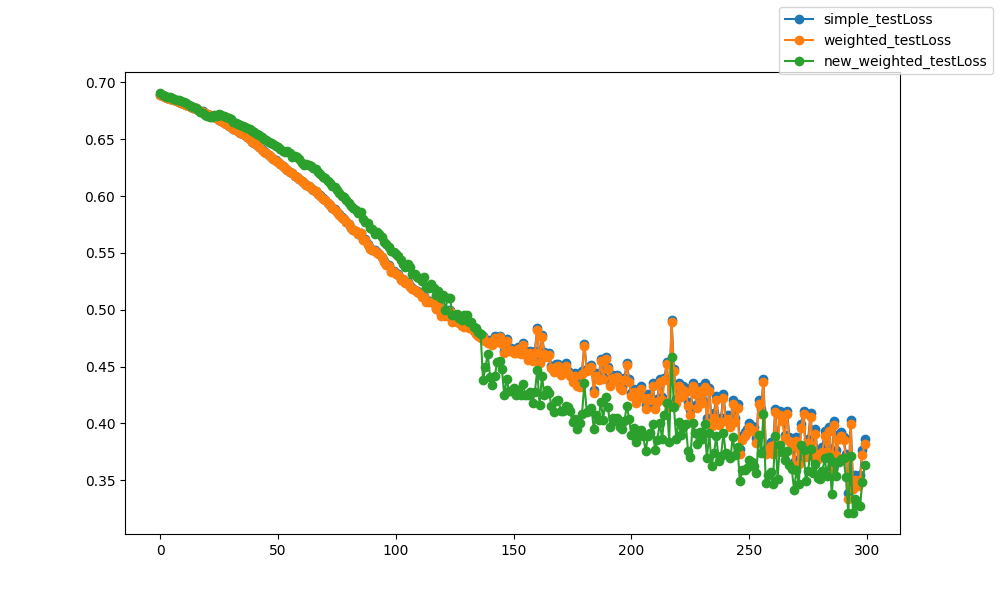

Values plotted in this chart, from the file beside it:
epoch, epoch, simple_testLoss, weighted_testLoss, new_weighted_testLoss
0, 0, 0.6886, 0.6886, 0.6906
1, 1, 0.6876, 0.6877, 0.689
2, 2, 0.6871, 0.6871, 0.6878
3, 3, 0.6864, 0.6864, 0.6873
4, 4, 0.6857, 0.6857, 0.6868
5, 5, 0.685, 0.685, 0.6861
6, 6, 0.6844, 0.6843, 0.6856
7, 7, 0.6835, 0.6835, 0.6847
8, 8, 0.6828, 0.6828, 0.6842
9, 9, 0.682, 0.682, 0.6835
10, 10, 0.6813, 0.6812, 0.6828
11, 11, 0.6804, 0.6804, 0.6821
12, 12, 0.6796, 0.6796, 0.6801
13, 13, 0.6786, 0.6786, 0.6791
14, 14, 0.6778, 0.6778, 0.6783
15, 15, 0.6771, 0.6771, 0.6772
16, 16, 0.676, 0.676, 0.6761
17, 17, 0.6752, 0.6752, 0.6736
18, 18, 0.6744, 0.6743, 0.6727
19, 19, 0.6734, 0.6734, 0.6716
20, 20, 0.6724, 0.6724, 0.6704
21, 21, 0.6714, 0.6713, 0.6692
22, 22, 0.6703, 0.6703, 0.6697
23, 23, 0.6693, 0.6693, 0.6715
24, 24, 0.6683, 0.6683, 0.6706
25, 25, 0.6673, 0.6672, 0.6724
26, 26, 0.6657, 0.6657, 0.6712
27, 27, 0.6647, 0.6647, 0.6705
28, 28, 0.6632, 0.6631, 0.6696
29, 29, 0.6616, 0.6616, 0.6689
30, 30, 0.6605, 0.6605, 0.6681
31, 31, 0.6592, 0.6591, 0.6653
32, 32, 0.6581, 0.658, 0.6644
33, 33, 0.6569, 0.6569, 0.6636
34, 34, 0.6558, 0.6557, 0.6628
35, 35, 0.6546, 0.6545, 0.6619
36, 36, 0.6534, 0.6533, 0.661
37, 37, 0.6518, 0.6517, 0.6599
38, 38, 0.6502, 0.6501, 0.6587
39, 39, 0.6479, 0.6479, 0.657
40, 40, 0.6467, 0.6467, 0.656
41, 41, 0.6448, 0.6447, 0.6547
42, 42, 0.6432, 0.6431, 0.6534
43, 43, 0.641, 0.6409, 0.6517
44, 44, 0.6392, 0.6391, 0.6503
45, 45, 0.6377, 0.6376, 0.6493
46, 46, 0.6359, 0.6358, 0.6478
47, 47, 0.6346, 0.6345, 0.6468
48, 48, 0.6327, 0.6326, 0.6453
49, 49, 0.6313, 0.6312, 0.6443
50, 50, 0.63, 0.6299, 0.6432
51, 51, 0.6281, 0.628, 0.6416
52, 52, 0.6262, 0.6261, 0.6399
53, 53, 0.6249, 0.6248, 0.6389
54, 54, 0.6231, 0.623, 0.6396
55, 55, 0.6213, 0.6211, 0.638
56, 56, 0.62, 0.6199, 0.6347
57, 57, 0.6179, 0.6178, 0.6354
58, 58, 0.6167, 0.6165, 0.6345
59, 59, 0.6149, 0.6148, 0.633
... 240 more rows
